Run: headless pygame with SDL's dummy video driver; simulated clock (each Clock.tick advances the game by its frame time, no real sleeping); random seed 0; keys injected as events and as key.get_pressed() state; mouse plan: one left click at the window centre at the start of phase 2, then a move to the lower-right quarter at the start of phase 3.
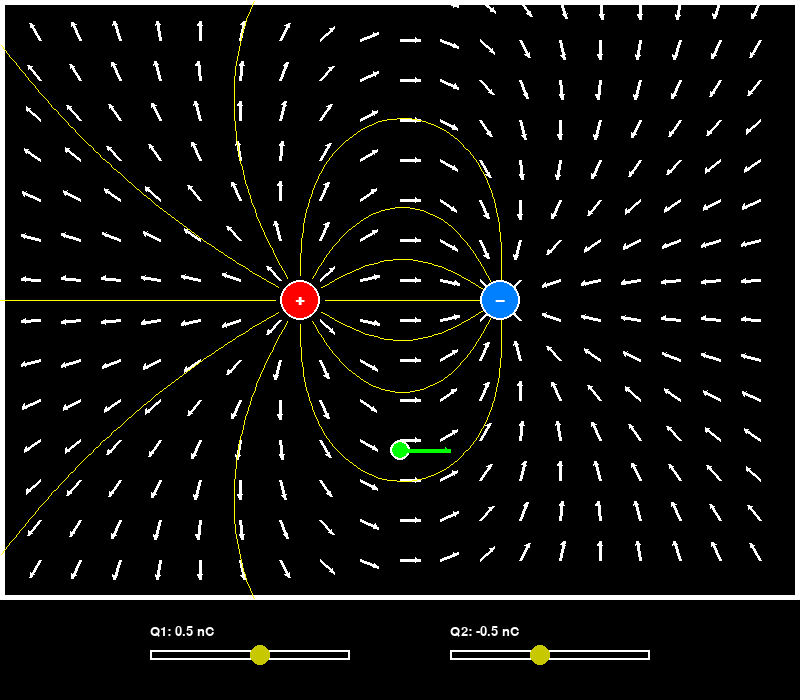
Frame 1 of 4 · flips 1–60 · no input
Frame 2 of 4 · flips 61–180 · clicked the window centre · tapped SPACE, RETURN · held RIGHT (→), D · screen unchanged from frame 1, image omitted
Frame 3 of 4 · flips 181–300 · moved the mouse to the lower-right quarter · held DOWN (↓), S · screen unchanged from frame 2, image omitted
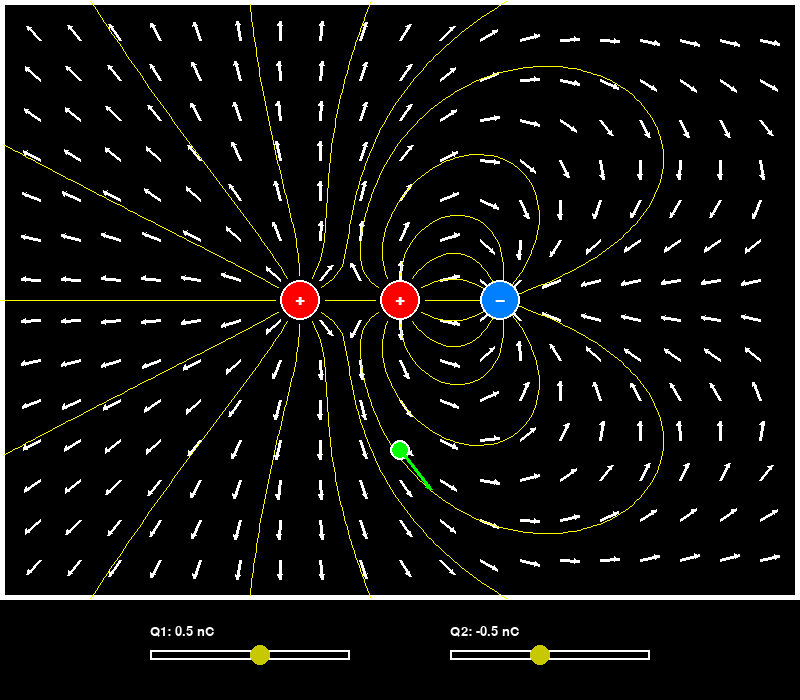
Frame 4 of 4 · flips 301–420 · held LEFT (←), A, UP (↑), W

The pygame program that drew these frames:

import pygame
import math

# Inicializar Pygame
pygame.init()

# Constantes
WIDTH, HEIGHT = 800, 700
BACKGROUND_COLOR = (0, 0, 0)
CHARGE_RADIUS = 20
SENSOR_RADIUS = 10
K = 8.99e9
ARROW_COLOR = (255, 255, 255)
ARROW_LENGTH = 20

# Configurar pantalla
screen = pygame.display.set_mode((WIDTH, HEIGHT))
pygame.display.set_caption("Producto Final")

# Definir cargas
charges = [
    {"pos": [WIDTH // 2 - 100, HEIGHT // 2 - 50], "q": 1e-9},
    {"pos": [WIDTH // 2 + 100, HEIGHT // 2 - 50], "q": -1e-9},
]

# Definir sensor
sensor = {"pos": [WIDTH // 2, HEIGHT // 2 + 100]}

# Slider configuración
slider_rects = [pygame.Rect(150, HEIGHT - 50, 200, 10),
                pygame.Rect(450, HEIGHT - 50, 200, 10)]
slider_values = [0.5, -0.5]

# Estados
dragging = None
selected_slider = None

def calculate_field(x, y, charges):
    Ex, Ey = 0, 0
    for charge in charges:
        dx = x - charge["pos"][0]
        dy = y - charge["pos"][1]
        r_squared = dx ** 2 + dy ** 2
        if r_squared != 0:
            r = math.sqrt(r_squared)
            E = K * charge["q"] / r_squared
            Ex += E * dx / r
            Ey += E * dy / r
    return Ex, Ey

def draw_arrow(screen, start_pos, end_pos, color=ARROW_COLOR, width=3):
    pygame.draw.line(screen, color, start_pos, end_pos, width)
    angle = math.atan2(end_pos[1] - start_pos[1], end_pos[0] - start_pos[0])
    arrow_size = 5
    left = (end_pos[0] - arrow_size * math.cos(angle - math.pi / 6),
            end_pos[1] - arrow_size * math.sin(angle - math.pi / 6))
    right = (end_pos[0] - arrow_size * math.cos(angle + math.pi / 6),
             end_pos[1] - arrow_size * math.sin(angle + math.pi / 6))
    pygame.draw.polygon(screen, color, [end_pos, left, right])

def draw_charges(screen, charges):
    font = pygame.font.SysFont('Arial', 24, bold=True)
    for charge in charges:
        color = (255, 0, 0) if charge["q"] > 0 else (0, 128, 255)
        pygame.draw.circle(screen, color, charge["pos"], CHARGE_RADIUS)
        pygame.draw.circle(screen, (255, 255, 255), charge["pos"], CHARGE_RADIUS, 2)
        sign = '+' if charge["q"] > 0 else '−'
        text = font.render(sign, True, (255, 255, 255))
        text_rect = text.get_rect(center=charge["pos"])
        screen.blit(text, text_rect)

def draw_field_vectors(screen, charges):
    for x in range(0, WIDTH, 40):
        for y in range(0, HEIGHT - 100, 40):  # Limita vectores hasta zona válida
            Ex, Ey = calculate_field(x, y, charges)
            magnitude = math.hypot(Ex, Ey)
            if magnitude > 0:
                Ex, Ey = (Ex / magnitude) * ARROW_LENGTH, (Ey / magnitude) * ARROW_LENGTH
                end_pos = (x + int(Ex), y + int(Ey))
                draw_arrow(screen, (x, y), end_pos)

def draw_sliders(screen, slider_rects, slider_values):
    font = pygame.font.SysFont('Arial', 20)
    for i, rect in enumerate(slider_rects):
        pygame.draw.rect(screen, (255, 255, 255), rect, 2)
        x = rect.x + int((slider_values[i] + 5) / 10 * rect.width)
        pygame.draw.circle(screen, (200, 200, 0), (x, rect.centery), 10)
        q_value = round(slider_values[i], 2)
        text = font.render(f"Q{i+1}: {q_value} nC", True, (255, 255, 255))
        screen.blit(text, (rect.x, rect.y - 25))

def draw_sensor(screen, sensor, charges):
    pygame.draw.circle(screen, (0, 255, 0), sensor["pos"], SENSOR_RADIUS)
    pygame.draw.circle(screen, (255, 255, 255), sensor["pos"], SENSOR_RADIUS, 2)
    Ex, Ey = calculate_field(sensor["pos"][0], sensor["pos"][1], charges)
    magnitude = math.hypot(Ex, Ey)
    if magnitude > 0:
        Ex, Ey = (Ex / magnitude) * 50, (Ey / magnitude) * 50
        end_pos = (sensor["pos"][0] + int(Ex), sensor["pos"][1] + int(Ey))
        draw_arrow(screen, sensor["pos"], end_pos, color=(0, 255, 0), width=4)

def draw_field_lines(screen, charges):
    steps = 500
    step_size = 5
    for charge in charges:
        for angle in range(0, 360, 30):
            x, y = charge["pos"]
            x += CHARGE_RADIUS * math.cos(math.radians(angle))
            y += CHARGE_RADIUS * math.sin(math.radians(angle))
            points = []
            for _ in range(steps):
                Ex, Ey = calculate_field(x, y, charges)
                mag = math.hypot(Ex, Ey)
                if mag == 0:
                    break
                Ex /= mag
                Ey /= mag
                x += Ex * step_size
                y += Ey * step_size
                if x < 0 or x > WIDTH or y < 0 or y > HEIGHT - 100:  # Límite abajo
                    break
                points.append((x, y))
            if len(points) > 1:
                pygame.draw.lines(screen, (255, 255, 0), False, points, 1)

# Nueva función: dibujar borde
def draw_border(screen, color=(255, 255, 255), thickness=5):
    pygame.draw.rect(screen, color, (0, 0, WIDTH, HEIGHT - 100), thickness)

# Bucle principal
running = True
while running:
    screen.fill(BACKGROUND_COLOR)

    draw_border(screen)  # Dibujar borde
    draw_field_vectors(screen, charges)
    draw_field_lines(screen, charges)
    draw_charges(screen, charges)
    draw_sensor(screen, sensor, charges)
    draw_sliders(screen, slider_rects, slider_values)

    pygame.display.flip()

    for event in pygame.event.get():
        if event.type == pygame.QUIT:
            running = False

        elif event.type == pygame.MOUSEBUTTONDOWN:
            mouse_pos = event.pos
            for i, charge in enumerate(charges):
                dx = mouse_pos[0] - charge["pos"][0]
                dy = mouse_pos[1] - charge["pos"][1]
                if math.hypot(dx, dy) < CHARGE_RADIUS:
                    dragging = ("charge", i)
            dx = mouse_pos[0] - sensor["pos"][0]
            dy = mouse_pos[1] - sensor["pos"][1]
            if math.hypot(dx, dy) < SENSOR_RADIUS:
                dragging = ("sensor", None)
            for i, rect in enumerate(slider_rects):
                if rect.collidepoint(mouse_pos):
                    selected_slider = i

        elif event.type == pygame.MOUSEBUTTONUP:
            dragging = None
            selected_slider = None

        elif event.type == pygame.MOUSEMOTION:
            if dragging:
                x, y = event.pos
                # Limitar dentro de pantalla y fuera de la zona de controles
                x = max(CHARGE_RADIUS, min(x, WIDTH - CHARGE_RADIUS))
                y = max(CHARGE_RADIUS, min(y, HEIGHT - 100 - CHARGE_RADIUS))

                if dragging[0] == "charge":
                    charges[dragging[1]]["pos"][0] = x
                    charges[dragging[1]]["pos"][1] = y
                elif dragging[0] == "sensor":
                    sensor["pos"][0] = x
                    sensor["pos"][1] = y

            elif selected_slider is not None:
                rel_x = event.pos[0] - slider_rects[selected_slider].x
                rel_x = max(0, min(rel_x, slider_rects[selected_slider].width))
                slider_values[selected_slider] = (rel_x / slider_rects[selected_slider].width) * 10 - 5
                charges[selected_slider]["q"] = slider_values[selected_slider] * 1e-9

        elif event.type == pygame.KEYDOWN:
            if event.key == pygame.K_a:  # Agregar carga (aparece en zona válida)
                new_charge = {"pos": [WIDTH // 2, (HEIGHT - 100) // 2], "q": 1e-9}
                charges.append(new_charge)
            elif event.key == pygame.K_q and len(charges) > 0:  # Quitar carga
                charges.pop()

pygame.quit()
